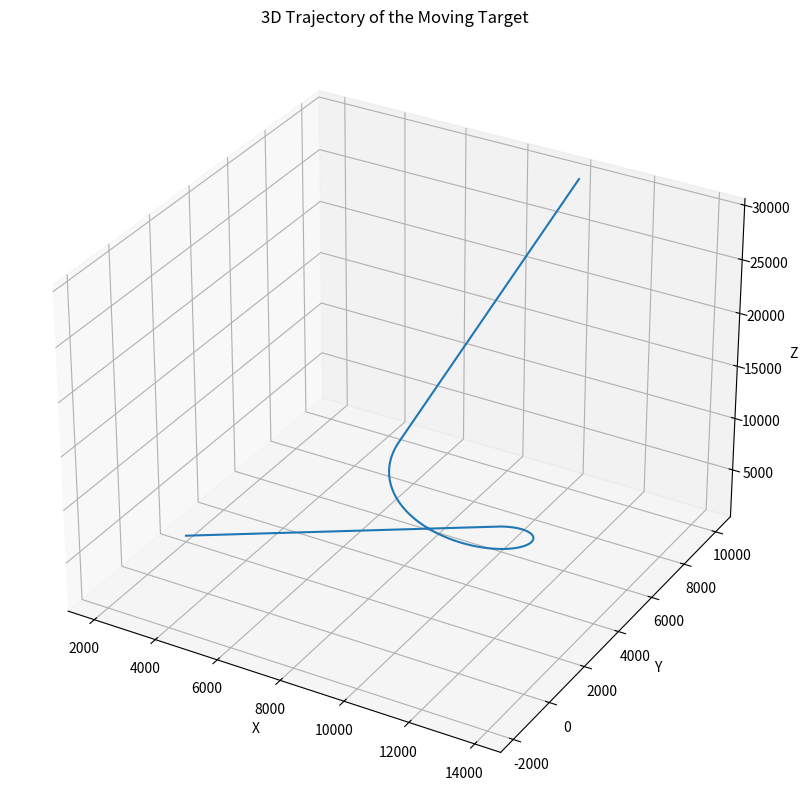

Recreate this plot in Python.
import numpy as np
import matplotlib.pyplot as plt


def generate_trajectory(sampling_rate=1000, v=100, w=3):
    # Time intervals
    t_straight = np.linspace(0, 100, 100*sampling_rate)
    t_circular = np.linspace(0, 270/w, int(270/w*sampling_rate))
    t_horizontal = np.linspace(0, 100, 290*sampling_rate - len(t_straight) - len(t_circular))

    # Part 1: Straight motion
    x_straight = 2000 + v*t_straight
    y_straight = np.full_like(t_straight, 2000)
    z_straight = 1000 + v*t_straight

    # Part 2: Circular motion
    w_rad = np.deg2rad(w)  # Convert angular velocity to rad/s
    r = v / w_rad  # Calculate radius of the circle
    center_x = x_straight[-1]  # The circle's center is now at the end of the straight motion
    center_y = y_straight[-1] - r  # The circle's center is now below the end of the straight motion
    angle = w_rad * t_circular  # The angle covered at time t
    x_circular = center_x + r*np.sin(angle)  # Sinusoidal component represents motion along X
    y_circular = center_y + r*np.cos(angle)  # Cosine component represents motion along Y
    z_circular = z_straight[-1] + v*t_circular

    # Part 3: Horizontal motion
    x_horizontal = np.full_like(t_horizontal, x_circular[-1])  # x-coordinate remains constant
    y_horizontal = y_circular[-1] + v*t_horizontal  # y-coordinate increases linearly with time
    z_horizontal = z_circular[-1] + v*t_horizontal

    # Concatenate the positions
    x = np.concatenate((x_straight, x_circular, x_horizontal))
    y = np.concatenate((y_straight, y_circular, y_horizontal))
    z = np.concatenate((z_straight, z_circular, z_horizontal))

    return x, y, z

def plot_trajectory(x, y, z):
    fig = plt.figure(figsize=(10, 10))
    ax = fig.add_subplot(111, projection='3d')
    ax.plot(x, y, z)
    ax.set_xlabel('X')
    ax.set_ylabel('Y')
    ax.set_zlabel('Z')
    plt.title('3D Trajectory of the Moving Target')
    plt.show()


# Generate and plot the trajectory
x, y, z = generate_trajectory()
plot_trajectory(x, y, z)